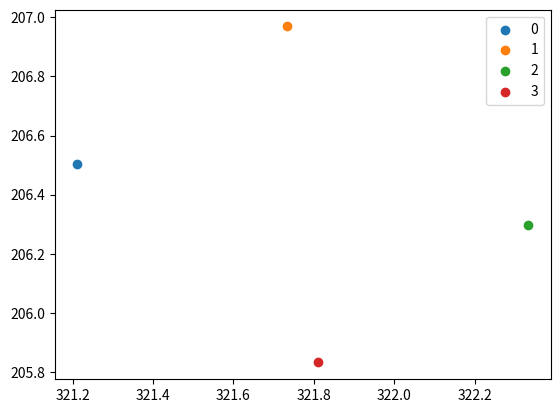

Python code for this plot:
import matplotlib.pyplot as plt
import numpy as np
points = [[321.2112439926337, 206.50232399398996], [321.4720334853697, 206.7357524333588], [321.7328229781057, 206.96918087272766], [322.0329452544548, 206.6338800995251], [322.3330675308038, 206.29857932632254], [322.0722780380678, 206.0651508869537], [321.8114885453318, 205.83172244758484], [321.5113662689827, 206.1670232207874]]  
#takes only verteces of pedestrains bb
points = points[0:-1:2]

points = np.array(points)
# points = points[np.array([x for x in range(0,len(points),2)])]
for i,point in enumerate(points):
    plt.scatter(point[0],point[1],label=str(i))
plt.legend()
plt.show()